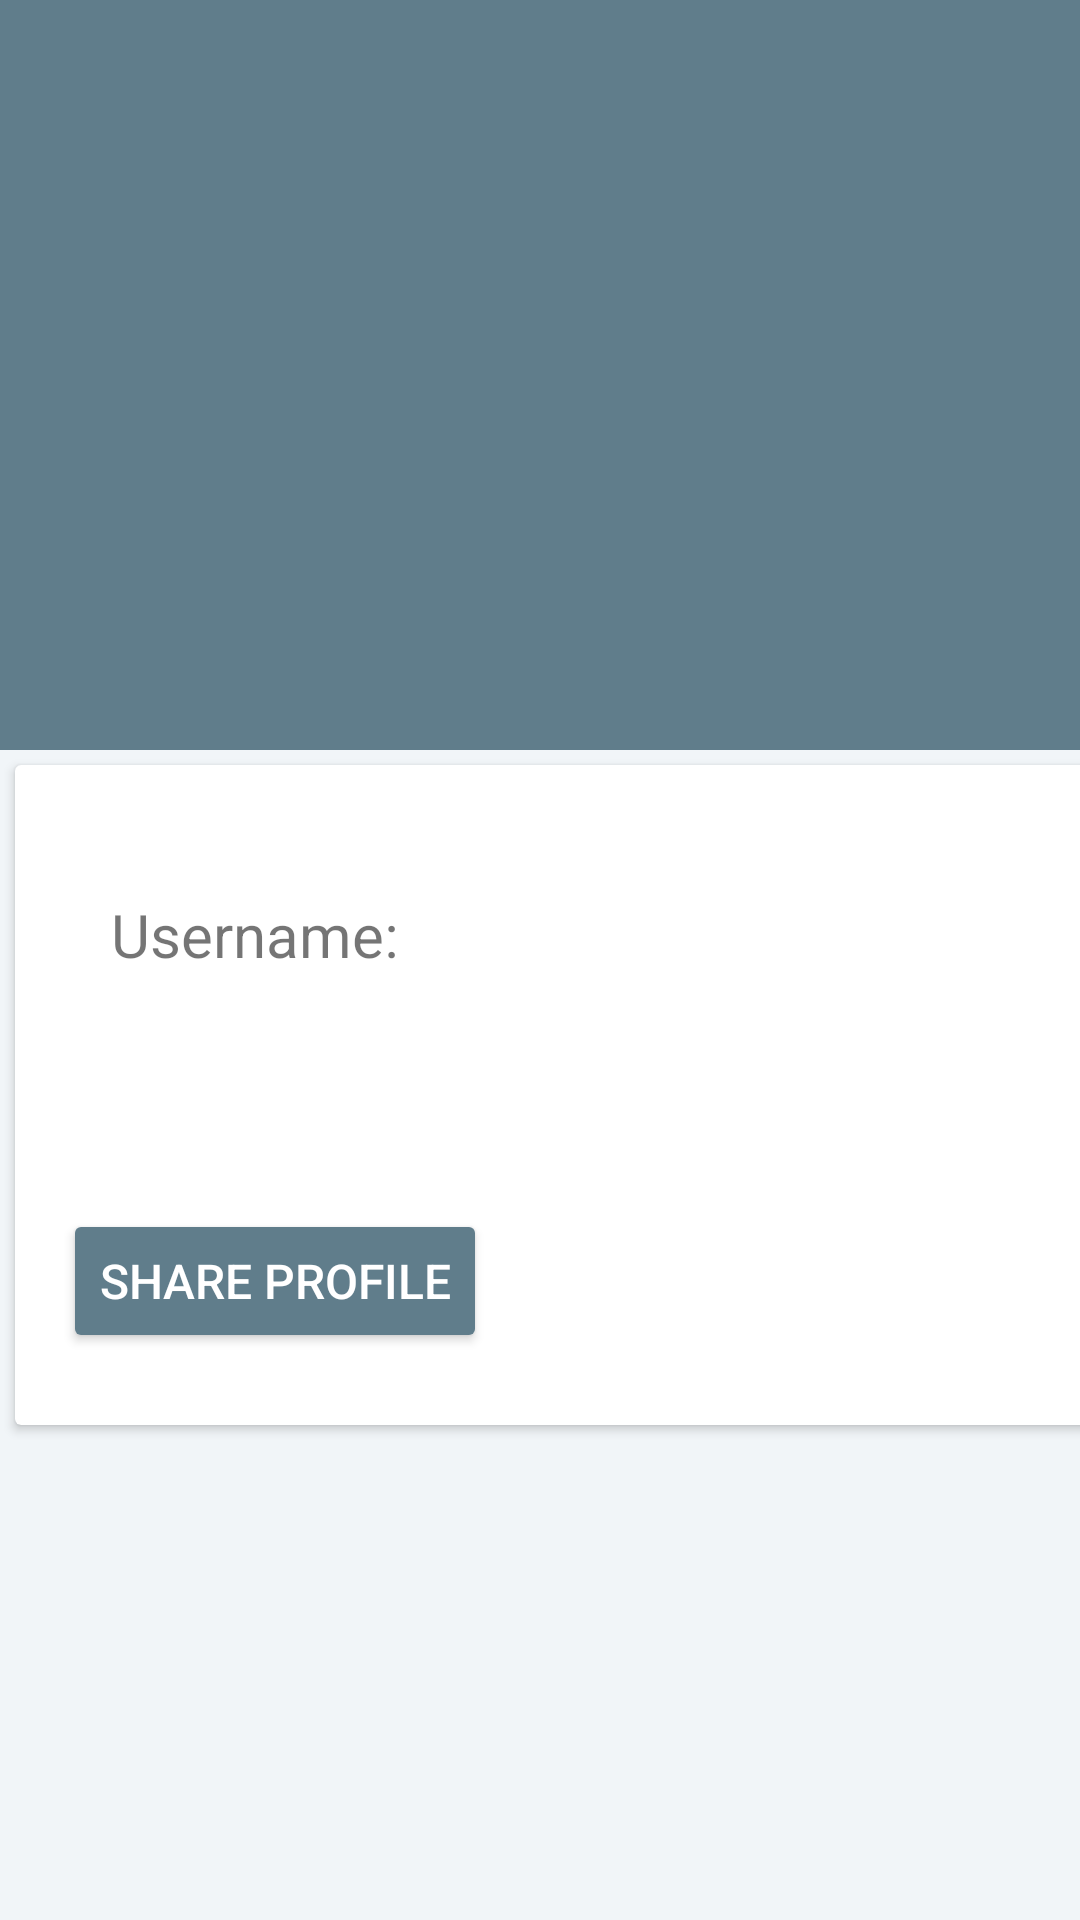

Android layout source for this screen:
<!-- AndroidManifest.xml: activity theme AppTheme.NoActionBar -->
<!-- res/layout/activity_profile.xml -->
<?xml version="1.0" encoding="utf-8"?>
<android.support.design.widget.CoordinatorLayout xmlns:android="http://schemas.android.com/apk/res/android"
    xmlns:app="http://schemas.android.com/apk/res-auto"
    android:id="@+id/main_content"
    android:layout_width="match_parent"
    android:layout_height="match_parent"
    android:background="@color/white"
    android:fitsSystemWindows="true">

    
    <android.support.design.widget.AppBarLayout
        android:id="@+id/appbar"
        android:layout_width="match_parent"
        android:layout_height="@dimen/detail_backdrop_height"
        android:fitsSystemWindows="true"
        android:theme="@style/ThemeOverlay.AppCompat.Dark.ActionBar">

        <android.support.design.widget.CollapsingToolbarLayout
            android:id="@+id/collapsing_toolbar"
            android:layout_width="match_parent"
            android:layout_height="match_parent"
            android:fitsSystemWindows="true"
            app:contentScrim="?attr/colorPrimary"
            app:expandedTitleMarginEnd="64dp"
            app:expandedTitleMarginStart="48dp"
            app:expandedTitleTextAppearance="@android:color/transparent"
            app:layout_scrollFlags="scroll|exitUntilCollapsed" >

            <RelativeLayout
                android:layout_width="wrap_content"
                android:layout_height="wrap_content">

                <ImageView
                    android:id="@+id/profile_photo_header"
                    android:layout_width="match_parent"
                    android:layout_height="match_parent"
                    android:fitsSystemWindows="true"
                    android:scaleType="centerCrop"
                    app:layout_collapseMode="parallax"/>
            </RelativeLayout>

            <android.support.v7.widget.Toolbar
                android:id="@+id/toolbar"
                android:layout_width="match_parent"
                android:layout_height="?attr/actionBarSize"
                app:layout_collapseMode="pin"
                app:popupTheme="@style/ThemeOverlay.AppCompat.Light" />

        </android.support.design.widget.CollapsingToolbarLayout>
    </android.support.design.widget.AppBarLayout>

    
    <include layout="@layout/content_profile" />

</android.support.design.widget.CoordinatorLayout>
<!-- res/layout/content_profile.xml (included above) -->
<?xml version="1.0" encoding="utf-8"?>
<RelativeLayout xmlns:android="http://schemas.android.com/apk/res/android"
    android:layout_width="match_parent"
    android:layout_height="match_parent"
    xmlns:app="http://schemas.android.com/apk/res-auto"
    xmlns:tools="http://schemas.android.com/tools"
    android:background="@color/viewBg"
    app:layout_behavior="@string/appbar_scrolling_view_behavior"
    tools:context="com.nabwera.github_api_challenge.main.ProfileActivity"
    tools:showIn="@layout/activity_profile">

    <LinearLayout
        android:layout_width="match_parent"
        android:layout_height="wrap_content"
        android:id="@+id/ad">

        <ScrollView
            android:layout_width="match_parent"
            android:layout_height="match_parent"
            tools:showIn="@layout/activity_profile">


            
                
                

                <android.support.v7.widget.CardView
                    android:layout_width="368dp"
                    android:layout_height="wrap_content"
                    android:layout_margin="@dimen/card_margin">

                <LinearLayout
                    style="@style/Widget.CardContent"
                    android:layout_width="match_parent"
                    android:layout_height="wrap_content">


                <TextView
                    android:id="@+id/userName"
                    android:layout_width="368dp"
                    android:layout_height="wrap_content"
                    android:padding="@dimen/padding_layout"
                    android:layout_marginTop="@dimen/layout_margin_top"
                    android:textSize="20sp"
                    android:text="@string/username" />

                
                    
                    
                    
                    
                    
                    
                    
                    
                    
                    
                    
                    
                    

                <TextView
                    android:id="@+id/profileURLink"
                    android:layout_width="368dp"
                    android:layout_height="wrap_content"
                    android:padding="@dimen/padding_layout"
                    android:layout_marginTop="@dimen/layout_margin_top"
                    android:textSize="20sp"
                    android:autoLink="web" />

                <Button
                    android:id="@+id/share_button"
                    android:layout_width="wrap_content"
                    android:layout_height="wrap_content"
                    android:text="@string/share"
                    android:textColor="@android:color/white"
                    android:theme="@style/shareButton"
                    android:gravity="center"
                    android:textSize="16sp"
                    android:elevation="8dp" />



                
                    
                    
                    
                    
                    
                    
                    
                    
                    

                
                    
                    
                    
                    
                    
                    

                </LinearLayout>

                </android.support.v7.widget.CardView>

            

        </ScrollView>

    </LinearLayout>


</RelativeLayout>
<!-- resources referenced by this layout -->
<resources>
  <color name="colorAccent">#9E9E9E</color>
  <color name="viewBg">#F1F5F8</color>
  <color name="white">#FFF</color>
  <dimen name="card_margin">5dp</dimen>
  <dimen name="detail_backdrop_height">250dp</dimen>
  <dimen name="layout_margin_left">10dp</dimen>
  <dimen name="layout_margin_top">3dp</dimen>
  <dimen name="padding_layout">16dp</dimen>
  <string name="profile_url">Profile Url:</string>
  <string name="share">Share Profile</string>
  <string name="username">Username:</string>
  <style name="Widget.CardContent" parent="android:Widget">
          <item name="android:paddingLeft">16dp</item>
          <item name="android:paddingRight">16dp</item>
          <item name="android:paddingTop">24dp</item>
          <item name="android:paddingBottom">24dp</item>
          <item name="android:orientation">vertical</item>
      </style>
  <style name="shareButton" parent="Widget.AppCompat.Button.Colored">
          <item name="colorControlHighlight">@color/colorPrimaryDark</item>
          <item name="colorButtonNormal">@color/colorPrimary</item>
      </style>
  <style name="AppTheme.NoActionBar">
          <item name="windowActionBar">false</item>
          <item name="windowNoTitle">true</item>
      </style>
  <color name="colorPrimaryDark">#455A64</color>
  <color name="colorPrimary">#607D8B</color>
</resources>
